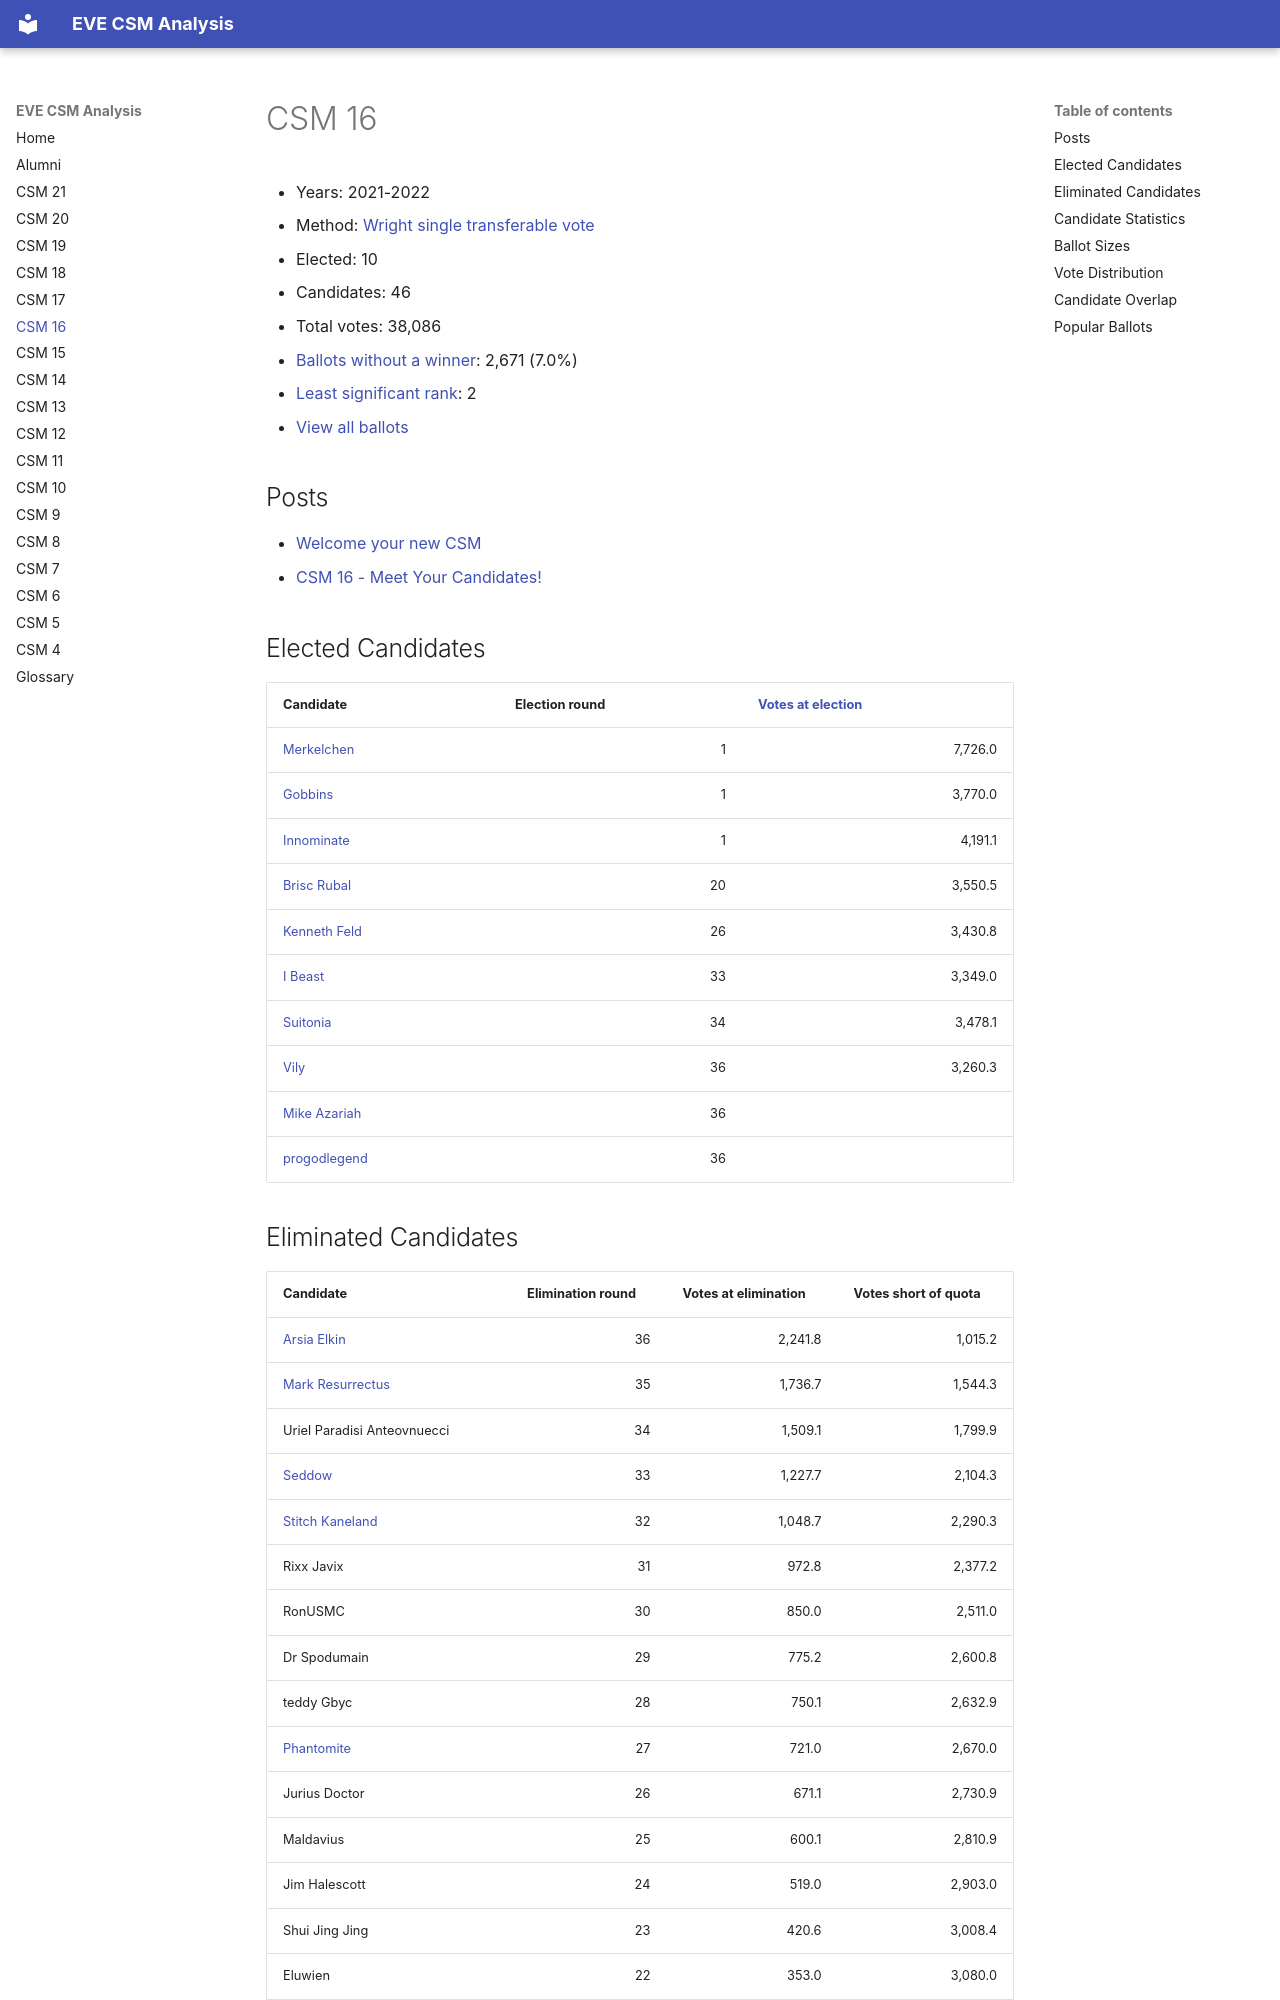

repository: autonomouslogic/eve-csm-analysis · page: csm16/index.html · generator: mkdocs

# CSM 16

* Years: 2021-2022
* Method: [Wright single transferable vote](https://en.wikipedia.org/wiki/Wright_system)
* Elected: 10
* Candidates: 46
* Total votes: 38,086
* [Ballots without a winner](/glossary#ballots-without-a-winner): 2,671 (7.0%)
* [Least significant rank](/glossary#least-significant-rank): 2
* [View all ballots](csm16/ballots.md)


## Posts

* [ Welcome your new CSM ]( https://www.eveonline.com/news/view/welcome-your-new-csm )
* [ CSM 16 - Meet Your Candidates! ]( https://www.eveonline.com/news/view/csm-16-meet-your-candidates )



## Elected Candidates

<table>
    <thead>
        <tr>
            <th>Candidate</th>
            <th>Election round</th>
            <th><a href="/glossary#votes-at-election">Votes at election</a></th>
        </tr>
    </thead>
    <tbody>
        
        <tr>
            <td><a href="/alumni/merkelchen/">Merkelchen</a></td>
            <td style="text-align: right">1</td>
            <td style="text-align: right">7,726.0</td>
        </tr>
        <tr>
            <td><a href="/alumni/gobbins/">Gobbins</a></td>
            <td style="text-align: right">1</td>
            <td style="text-align: right">3,770.0</td>
        </tr>
        <tr>
            <td><a href="/alumni/innominate/">Innominate</a></td>
            <td style="text-align: right">1</td>
            <td style="text-align: right">4,191.1</td>
        </tr>
        <tr>
            <td><a href="/alumni/brisc-rubal/">Brisc Rubal</a></td>
            <td style="text-align: right">20</td>
            <td style="text-align: right">3,550.5</td>
        </tr>
        <tr>
            <td><a href="/alumni/kenneth-feld/">Kenneth Feld</a></td>
            <td style="text-align: right">26</td>
            <td style="text-align: right">3,430.8</td>
        </tr>
        <tr>
            <td><a href="/alumni/i-beast/">I Beast</a></td>
            <td style="text-align: right">33</td>
            <td style="text-align: right">3,349.0</td>
        </tr>
        <tr>
            <td><a href="/alumni/suitonia/">Suitonia</a></td>
            <td style="text-align: right">34</td>
            <td style="text-align: right">3,478.1</td>
        </tr>
        <tr>
            <td><a href="/alumni/vily/">Vily</a></td>
            <td style="text-align: right">36</td>
            <td style="text-align: right">3,260.3</td>
        </tr>
        <tr>
            <td><a href="/alumni/mike-azariah/">Mike Azariah</a></td>
            <td style="text-align: right">36</td>
            <td style="text-align: right"></td>
        </tr>
        <tr>
            <td><a href="/alumni/progodlegend/">progodlegend</a></td>
            <td style="text-align: right">36</td>
            <td style="text-align: right"></td>
        </tr>
        
        
    </tbody>
</table>
